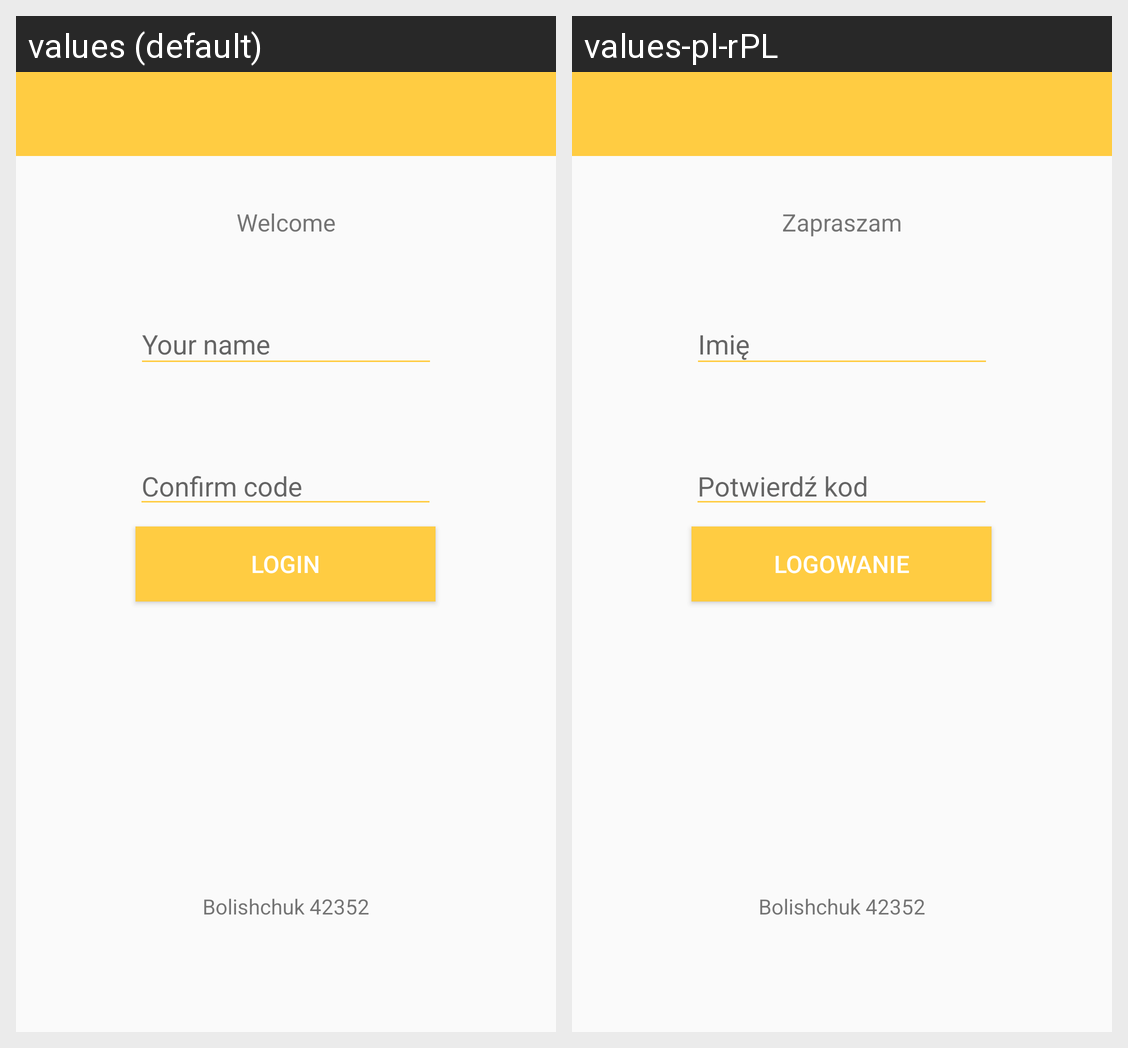

Here is an Android app screen in its default locale and in the app's own translations. Write out the translated-string differences for the strings that appear on this screen.
Android screen res/layout/activity_main_bo.xml rendered under 2 locales, left to right: values (default), values-pl-rPL. Device: Nexus 5 (rendered at 1080×1920; each locale shown at half size, 540×960, under a caption strip naming it); theme AppTheme.
Strings drawn on this screen, with the default value and each locale's value (text and hints the layout hard-codes, and strings that could not be matched under every locale, appear in the picture but are not listed):

welcome
  values: Welcome
  values-pl-rPL: Zapraszam

guestName
  values: Your name
  values-pl-rPL: Imię

confirmation
  values: Confirm code
  values-pl-rPL: Potwierdź kod

loginButton
  values: Login
  values-pl-rPL: Logowanie

surname
  values: Bolishchuk 42352
  values-pl-rPL: Bolishchuk 42352  [not translated; the default value is used]
